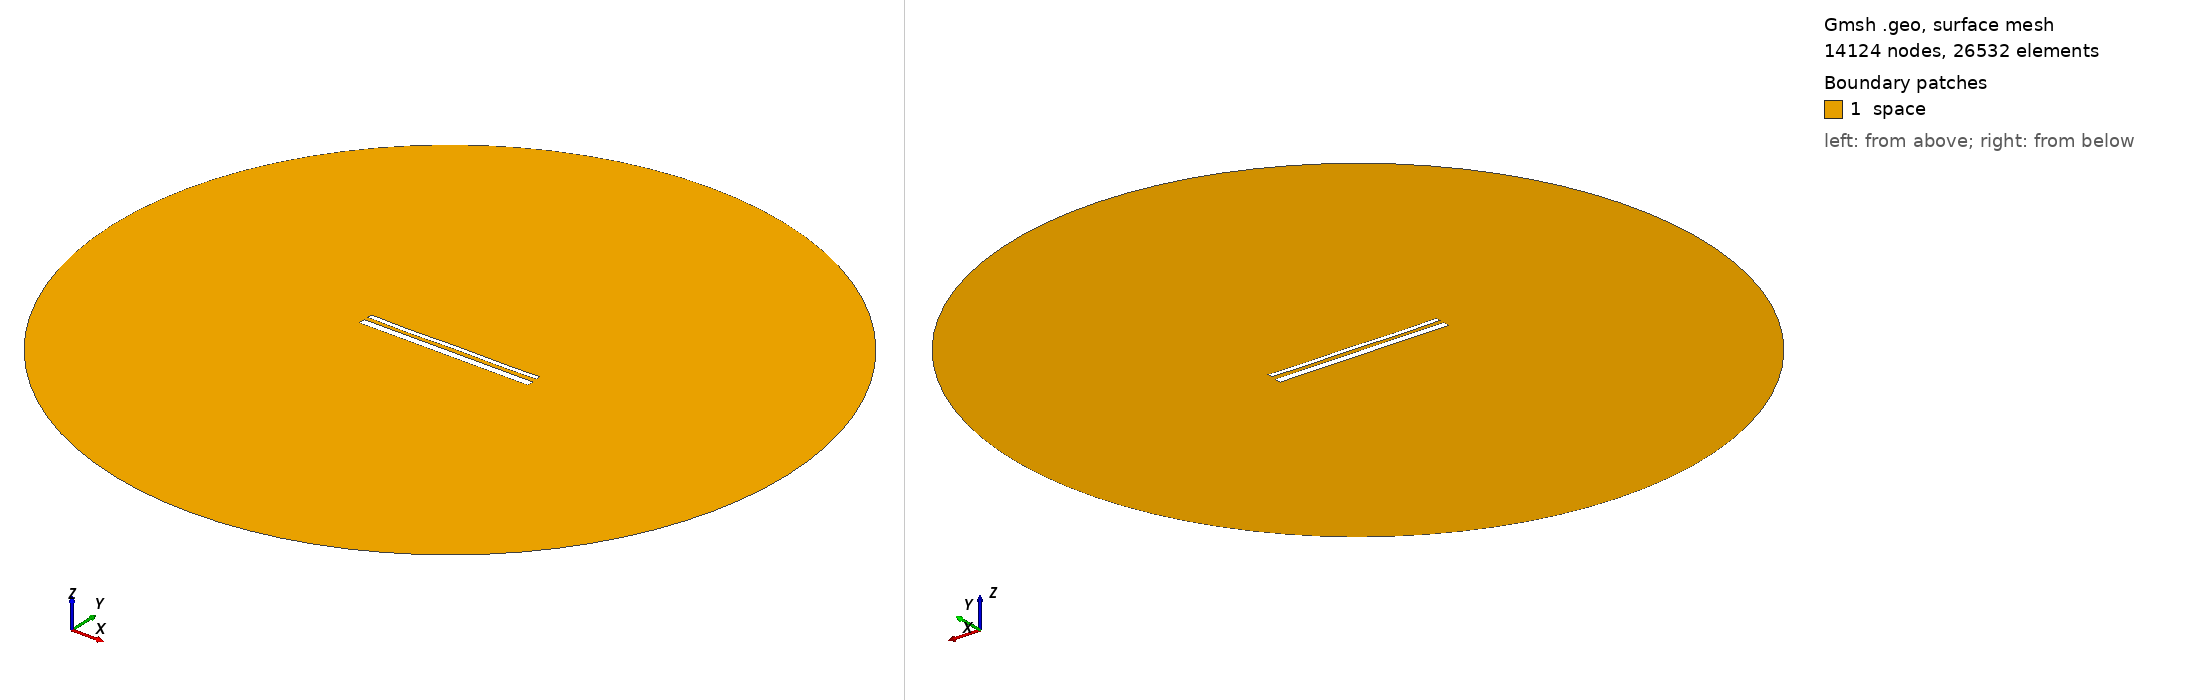

Gmsh geometry script, surface-meshed: 14124 nodes, 26532 surface elements. Boundary patches (legend numbers): 1 space. Left view from above one corner, right view from below the opposite corner. Legend entries are the model's physical surfaces. The drawing asked Gmsh for element sizes between 1% and 20% of the model's largest extent; the script's own settings can give other sizes.

=== 14781.geo (drawn) ===
//---------------------------------------
// Geometry kernel
//---------------------------------------

SetFactory("OpenCASCADE");



//---------------------------------------
// Parameters of the geometry
//---------------------------------------

// Overetch of the upper plate
overetch = 0.5;

// Distance between the plates
distance = 2.25;

// Discretization over the x axis (for the deformation)
nx = 50; 

// Length of the plate
L = 100 - overetch; 

// Number of modes
n = 4; 

// 1st mode coefficient
coeff(1) = 0.07499999999999998;
beta(1) = 0.596864 * 3.1415926535 / L;

// 2nd mode coefficient
coeff(2) = -0.075;
beta(2) = 1.49418 * 3.1415926535 / L;

// 3rd mode coefficient
coeff(3) = -0.075;
beta(3) = 2.50025 * 3.1415926535 / L;

// 4th mode coefficient
coeff(4) = -0.15;
beta(4) = 3.49999 * 3.1415926535 / L;



//---------------------------------------
// Upper plate (deformed rectangle)
//---------------------------------------

// Coordiantes of the upper plate
xmin = -50;
xmax = 50 - overetch;

// Height of the upper plate
yheight = 4 - 2 * overetch;

// Indexes of the points
UpperID[] = {};
LowerID[] = {};
LeftID[] = {};
RightID[] = {};

// Point index
p = 1;

// Horizontal edges
For i In {1:nx}
    x = xmin + (i-1)*(xmax - xmin)/(nx-1);

    y_bottom = distance / 2 + overetch;
    For j In {1:n}
        C = (Cosh(beta(j)*L) + Cos(beta(j)*L)) / (Sinh(beta(j)*L) + Sin(beta(j)*L));
        y_bottom  = y_bottom + coeff(j) * (Cosh(beta(j)*(x+50)) - Cos(beta(j)*(x+50)) - C * (Sinh(beta(j)*(x+50)) - Sin(beta(j)*(x+50))));
    EndFor

    y_top = y_bottom + yheight;

    Point(p) = {x, y_top, 0, 1.0};
    UpperID[i] = p;
    p = p + 1;

    Point(p) = {x, y_bottom, 0, 1.0};
    LowerID[i] = p;
    p = p + 1;
EndFor

// Create point lists
UpperPts[] = {}; LowerPts[] = {};
For i In {1:nx}
  UpperPts[] += {UpperID[i]};
  LowerPts[] += {LowerID[i]};
EndFor

// Build splines
Spline(1) = {UpperPts[]};
Spline(2) = {LowerPts[]};
Line(3) = {LowerPts[nx-1], UpperPts[nx-1]};
Line(4) = {LowerPts[0], UpperPts[0]};

// Build the plane surface
Curve Loop(1) = {2, 3, -1, -4};
Plane Surface(1) = {1};



//---------------------------------------
// Lower plate (rectangle)
//---------------------------------------

// Vertices
Point(1001) = {-50, -1, 0, 1.0};
Point(1002) = { 50, -1, 0, 1.0};
Point(1003) = { 50,  -5, 0, 1.0};
Point(1004) = {-50,  -5, 0, 1.0};

// Edges
Line(5) = {1001, 1002};
Line(6) = {1002, 1003};
Line(7) = {1003, 1004};
Line(8) = {1004, 1001};

// Plane surface
Line Loop(2) = {5, 6, 7, 8};
Plane Surface(2) = {2}; 



//---------------------------------------
// Outer (fictious) boundary
//---------------------------------------

// Points
Point(1005) = {0, 0, 0};       // Center
Point(1006) = {200, 0, 0};     // Start point
Point(1007) = {0, 200, 0};     // 90 degrees
Point(1008) = {-200, 0, 0};    // 180 degrees
Point(1009) = {0, -200, 0};    // 270 degrees

// Circle arcs (each needs start, center, end)
Circle(9) = {1006, 1005, 1007};
Circle(10) = {1007, 1005, 1008};
Circle(11) = {1008, 1005, 1009};
Circle(12) = {1009, 1005, 1006};

// Plane surface for the entire domain
Curve Loop(3) = {9, 10, 11, 12};
Surface(3) = {3};

// Subtract the plates from the whole domain to obtain the actual domain where we want to solve the equations
BooleanDifference{ Surface{3}; Delete; }{ Surface{1}; Surface{2}; Delete; }




//---------------------------------------
// Transfinite Lines/Curves
//---------------------------------------

// Set the number of points on the boundaries
r = 7;

// Plates
Transfinite Curve {1, 2} = 50*r Using Progression 1;
Transfinite Curve {3, 4} = 2*r Using Progression 1;
Transfinite Line {5, 7} = 50*r Using Progression 1;
Transfinite Line {6, 8} = 2*r Using Progression 1;

// Outer boundary
Transfinite Line {9, 10, 11, 12} = 20 Using Progression 1;



//---------------------------------------
// Physical groups
//---------------------------------------                

// Physical curves (boundaries)
Physical Line("force_segment", 10) = {2};
Physical Line("upper_plate", 11) = {1, 3, 4};
Physical Line("lower_plate", 12) = {5, 6, 7, 8};
Physical Line("boundary", 20) = {9, 10, 11, 12};

// Physical Surfaces
Physical Surface("space", 30) = {3};



//---------------------------------------
// 6. Generate the Mesh
//---------------------------------------

// 2D mesh generation
Mesh 2;
